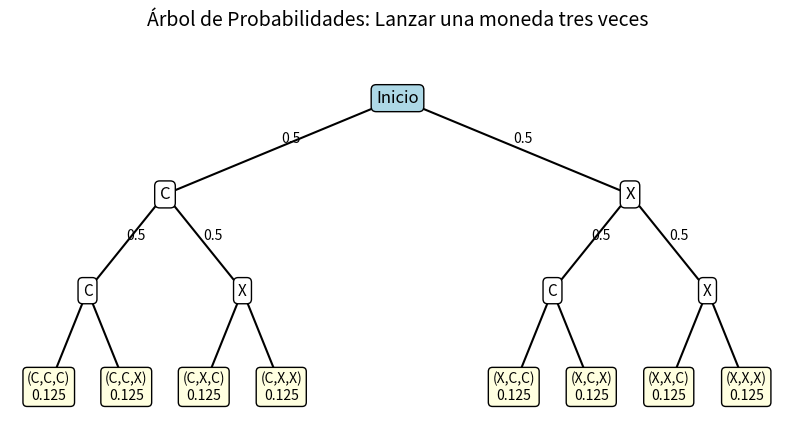

Write Python code to recreate this figure.
"""
Actividad: Probabilidad y Experimentos Aleatorios - Ejemplo

REQUERIMIENTOS:

1. Distinguir entre experimento aleatorio y determinístico
   a) Medir la temperatura de una ciudad a las 12:00 pm.
   b) Encender una lámpara con un interruptor.

2. Construcción del espacio muestral
   - Escribe el espacio muestral para el experimento de lanzar dos dados de seis caras.

3. Identificación de eventos aleatorios
   a) Evento de obtener una suma igual a 7 al lanzar dos dados.
   b) Evento de obtener al menos un 6 al lanzar dos dados.

4. Cálculo de probabilidad de un evento
   - Calcula la probabilidad de obtener una suma igual a 7 al lanzar dos dados.

5. Árbol de probabilidades
   - Dibuja un árbol de probabilidades para el experimento de lanzar una moneda tres veces.
"""

# 1. Experimento aleatorio vs determinístico
# a) Medir la temperatura de una ciudad a las 12:00 pm
# Aleatorio: La temperatura puede variar cada día, no se puede predecir con certeza.
# b) Encender una lámpara con un interruptor
# Determinístico: Si el interruptor funciona, siempre que lo enciendas la lámpara se prenderá.

# 2. Espacio muestral de lanzar dos dados de seis caras
# El espacio muestral (S) es el conjunto de todos los pares posibles (dado1, dado2)
# S = {(1,1), (1,2), ..., (1,6), (2,1), ..., (6,6)}
# Hay 36 posibles resultados.

# 3. Eventos aleatorios con dos dados
# a) Evento de obtener una suma igual a 7
# Los pares que suman 7 son: (1,6), (2,5), (3,4), (4,3), (5,2), (6,1)
# Evento A = {(1,6), (2,5), (3,4), (4,3), (5,2), (6,1)}

# b) Evento de obtener al menos un 6
# Todos los pares donde al menos uno de los dados muestra 6:
# (6,1), (6,2), (6,3), (6,4), (6,5), (6,6), (1,6), (2,6), (3,6), (4,6), (5,6)
# Evento B = {(6,1), (6,2), (6,3), (6,4), (6,5), (6,6), (1,6), (2,6), (3,6), (4,6), (5,6)}
# Total: 11 resultados

# 4. Cálculo de probabilidad de un evento
# Probabilidad de obtener una suma igual a 7 al lanzar dos dados
# Casos favorables: 6 (ver arriba)
# Casos posibles: 36
# P(A) = 6 / 36 = 1/6 ≈ 0.1667
print("Probabilidad de obtener una suma igual a 7 al lanzar dos dados: P(A) = 6/36 = 1/6 ≈ 0.1667")

# 5. Árbol de probabilidades para lanzar una moneda tres veces (forma textual y visual)

# Forma textual del árbol de probabilidades:
print("\nÁrbol de probabilidades para lanzar una moneda tres veces:")
print("Inicio")
print("├── C (0.5)")
print("│   ├── C (0.5)")
print("│   │   ├── C (0.5) → (C, C, C)  P=0.125")
print("│   │   └── X (0.5) → (C, C, X)  P=0.125")
print("│   └── X (0.5)")
print("│       ├── C (0.5) → (C, X, C)  P=0.125")
print("│       └── X (0.5) → (C, X, X)  P=0.125")
print("└── X (0.5)")
print("    ├── C (0.5)")
print("    │   ├── C (0.5) → (X, C, C)  P=0.125")
print("    │   └── X (0.5) → (X, C, X)  P=0.125")
print("    └── X (0.5)")
print("        ├── C (0.5) → (X, X, C)  P=0.125")
print("        └── X (0.5) → (X, X, X)  P=0.125")

# Explicación:
# Cada lanzamiento tiene dos opciones (Cara o Cruz) con probabilidad 0.5.
# Hay 2^3 = 8 posibles resultados, cada uno con probabilidad 0.125.

# Visualización con Matplotlib (sin networkx, solo usando anotaciones)
import matplotlib.pyplot as plt

plt.figure(figsize=(10, 5))
plt.axis('off')

# Coordenadas de los nodos
coords = {
    'Inicio': (0, 0),
    'C1': (-3, -1.5), 'X1': (3, -1.5),
    'CC': (-4, -3), 'CX': (-2, -3), 'XC': (2, -3), 'XX': (4, -3),
    'CCC': (-4.5, -4.5), 'CCX': (-3.5, -4.5), 'CXC': (-2.5, -4.5), 'CXX': (-1.5, -4.5),
    'XCC': (1.5, -4.5), 'XCX': (2.5, -4.5), 'XXC': (3.5, -4.5), 'XXX': (4.5, -4.5)
}

# Dibujar líneas (ramas)
plt.plot([coords['Inicio'][0], coords['C1'][0]], [coords['Inicio'][1], coords['C1'][1]], 'k-')
plt.plot([coords['Inicio'][0], coords['X1'][0]], [coords['Inicio'][1], coords['X1'][1]], 'k-')
plt.plot([coords['C1'][0], coords['CC'][0]], [coords['C1'][1], coords['CC'][1]], 'k-')
plt.plot([coords['C1'][0], coords['CX'][0]], [coords['C1'][1], coords['CX'][1]], 'k-')
plt.plot([coords['X1'][0], coords['XC'][0]], [coords['X1'][1], coords['XC'][1]], 'k-')
plt.plot([coords['X1'][0], coords['XX'][0]], [coords['X1'][1], coords['XX'][1]], 'k-')
plt.plot([coords['CC'][0], coords['CCC'][0]], [coords['CC'][1], coords['CCC'][1]], 'k-')
plt.plot([coords['CC'][0], coords['CCX'][0]], [coords['CC'][1], coords['CCX'][1]], 'k-')
plt.plot([coords['CX'][0], coords['CXC'][0]], [coords['CX'][1], coords['CXC'][1]], 'k-')
plt.plot([coords['CX'][0], coords['CXX'][0]], [coords['CX'][1], coords['CXX'][1]], 'k-')
plt.plot([coords['XC'][0], coords['XCC'][0]], [coords['XC'][1], coords['XCC'][1]], 'k-')
plt.plot([coords['XC'][0], coords['XCX'][0]], [coords['XC'][1], coords['XCX'][1]], 'k-')
plt.plot([coords['XX'][0], coords['XXC'][0]], [coords['XX'][1], coords['XXC'][1]], 'k-')
plt.plot([coords['XX'][0], coords['XXX'][0]], [coords['XX'][1], coords['XXX'][1]], 'k-')

# Etiquetas de los nodos
plt.text(*coords['Inicio'], 'Inicio', ha='center', va='center', fontsize=12, bbox=dict(boxstyle="round", fc="lightblue"))
plt.text(*coords['C1'], 'C', ha='center', va='center', fontsize=12, bbox=dict(boxstyle="round", fc="w"))
plt.text(*coords['X1'], 'X', ha='center', va='center', fontsize=12, bbox=dict(boxstyle="round", fc="w"))
plt.text(*coords['CC'], 'C', ha='center', va='center', fontsize=11, bbox=dict(boxstyle="round", fc="w"))
plt.text(*coords['CX'], 'X', ha='center', va='center', fontsize=11, bbox=dict(boxstyle="round", fc="w"))
plt.text(*coords['XC'], 'C', ha='center', va='center', fontsize=11, bbox=dict(boxstyle="round", fc="w"))
plt.text(*coords['XX'], 'X', ha='center', va='center', fontsize=11, bbox=dict(boxstyle="round", fc="w"))
plt.text(*coords['CCC'], '(C,C,C)\n0.125', ha='center', va='center', fontsize=10, bbox=dict(boxstyle="round", fc="lightyellow"))
plt.text(*coords['CCX'], '(C,C,X)\n0.125', ha='center', va='center', fontsize=10, bbox=dict(boxstyle="round", fc="lightyellow"))
plt.text(*coords['CXC'], '(C,X,C)\n0.125', ha='center', va='center', fontsize=10, bbox=dict(boxstyle="round", fc="lightyellow"))
plt.text(*coords['CXX'], '(C,X,X)\n0.125', ha='center', va='center', fontsize=10, bbox=dict(boxstyle="round", fc="lightyellow"))
plt.text(*coords['XCC'], '(X,C,C)\n0.125', ha='center', va='center', fontsize=10, bbox=dict(boxstyle="round", fc="lightyellow"))
plt.text(*coords['XCX'], '(X,C,X)\n0.125', ha='center', va='center', fontsize=10, bbox=dict(boxstyle="round", fc="lightyellow"))
plt.text(*coords['XXC'], '(X,X,C)\n0.125', ha='center', va='center', fontsize=10, bbox=dict(boxstyle="round", fc="lightyellow"))
plt.text(*coords['XXX'], '(X,X,X)\n0.125', ha='center', va='center', fontsize=10, bbox=dict(boxstyle="round", fc="lightyellow"))

# Etiquetas de probabilidad en las ramas (solo algunas para claridad)
plt.text(-1.5, -0.7, '0.5', fontsize=10)
plt.text(1.5, -0.7, '0.5', fontsize=10)
plt.text(-3.5, -2.2, '0.5', fontsize=10)
plt.text(-2.5, -2.2, '0.5', fontsize=10)
plt.text(2.5, -2.2, '0.5', fontsize=10)
plt.text(3.5, -2.2, '0.5', fontsize=10)

plt.title('Árbol de Probabilidades: Lanzar una moneda tres veces', fontsize=14)
plt.ylim(-5, 1)
plt.xlim(-5, 5)
plt.show()